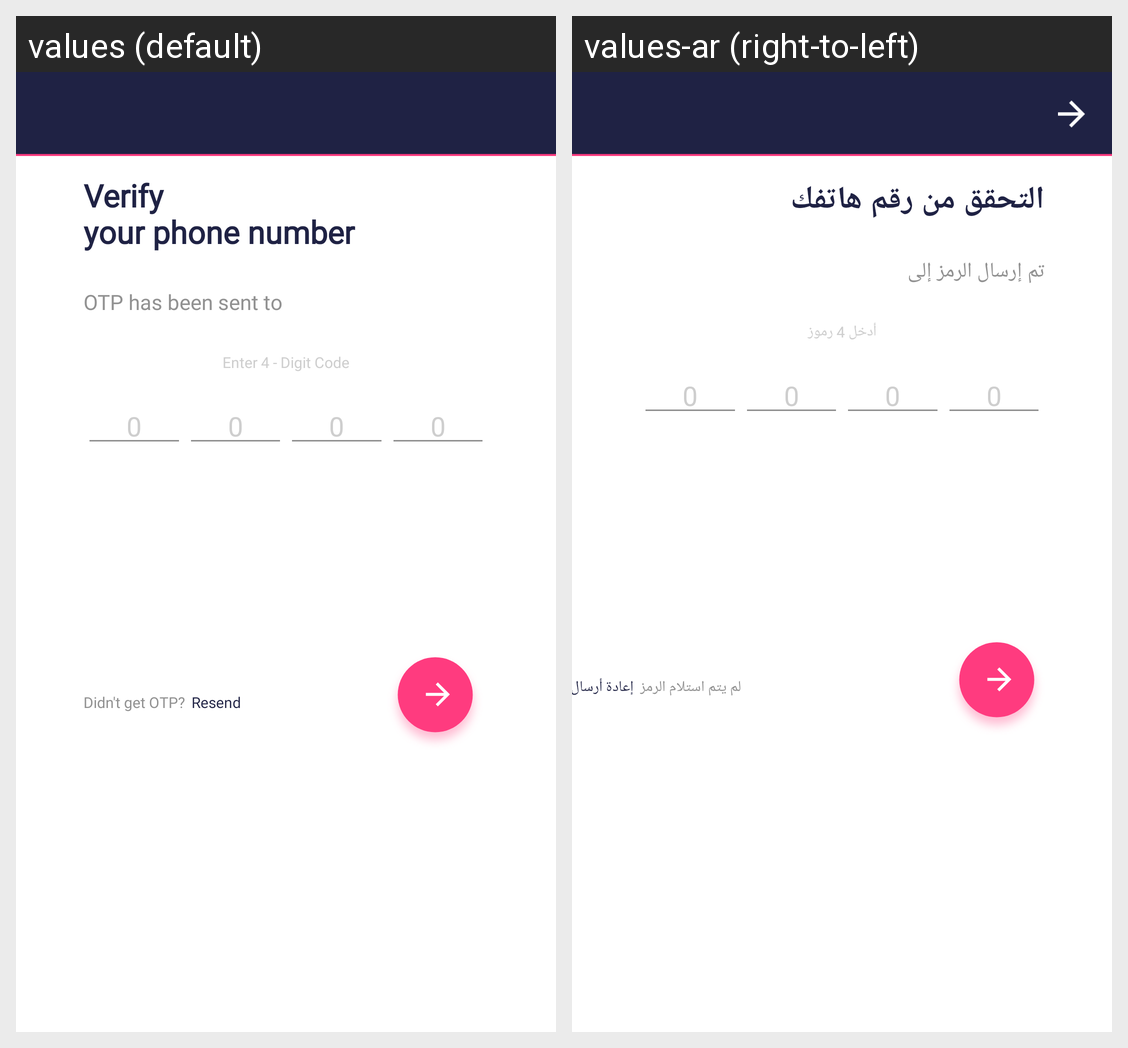

Strings drawn on this Android screen and how each of the app's shown locales translates them:
Android screen res/layout/fragment_verification_phone_number_layout.xml rendered under 2 locales, left to right: values (default), values-ar (right-to-left). Device: Nexus 5 (rendered at 1080×1920; each locale shown at half size, 540×960, under a caption strip naming it); theme AppTheme.
Strings drawn on this screen, with the default value and each locale's value (text and hints the layout hard-codes, and strings that could not be matched under every locale, appear in the picture but are not listed):

label_verify_your_phone_number
  values: Verify 
      your phone number
  values-ar: التحقق من رقم هاتفك

label_otp_has_been_sent_to_00_123_123_1234
  values: OTP has been sent to
  values-ar: تم إرسال الرمز إلى

label_enter_4_digit_code
  values: Enter 4 - Digit Code
  values-ar: أدخل 4 رموز

_0
  values: 0
  values-ar: 0

label_resend
  values: Didn't get OTP?
  values-ar: لم يتم استلام الرمز

label_text_resend
  values: Resend
  values-ar: إعادة أرسال
